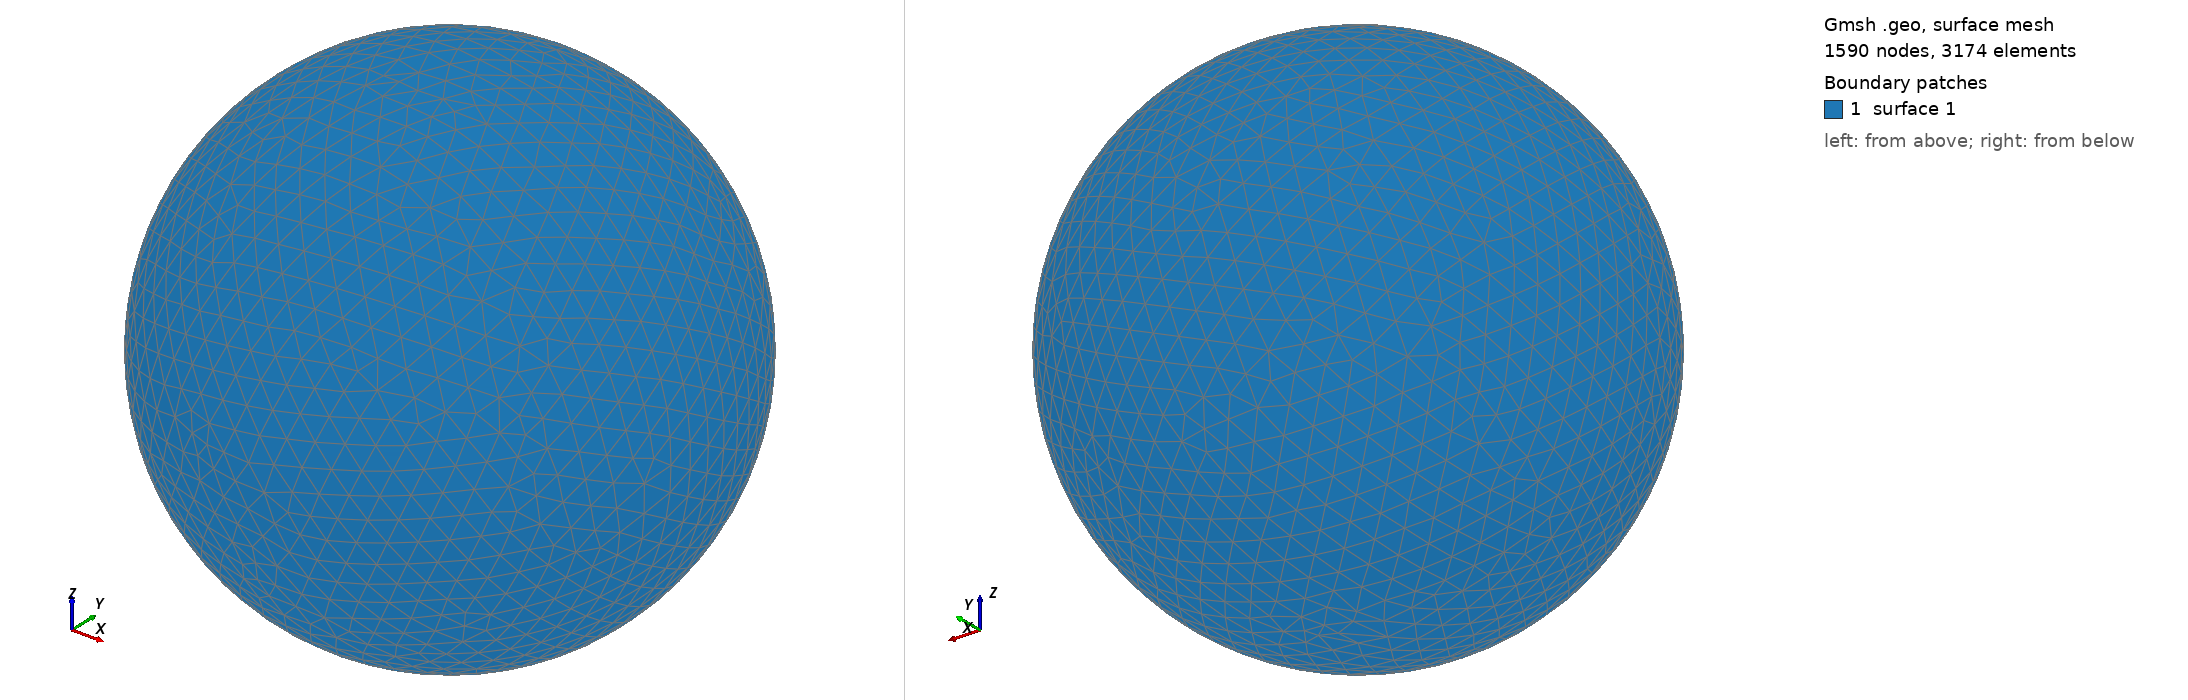

Gmsh geometry script, surface-meshed: 1590 nodes, 3174 surface elements. Boundary patches (legend numbers): 1 surface 1. Left view from above one corner, right view from below the opposite corner. The script declares no physical surfaces, so the legend lists its geometric surfaces. The drawing asked Gmsh for element sizes between 1% and 20% of the model's largest extent; the script's own settings can give other sizes.

=== shot0486.geo (drawn) ===
SetFactory("OpenCASCADE");
Point(1) = {0,0,0,0};
Sphere(1) = {0,0,0,0.00536500};
MeshSize{ PointsOf{ Surface{:}; } } = 0.000536500;
Mesh.ElementOrder=1;
Mesh.Format=39;
